Run: headless pygame with SDL's dummy video driver; simulated clock (each Clock.tick advances the game by its frame time, no real sleeping); random seed 0; keys injected as events and as key.get_pressed() state; mouse plan: one left click at the window centre at the start of phase 2, then a move to the lower-right quarter at the start of phase 3.
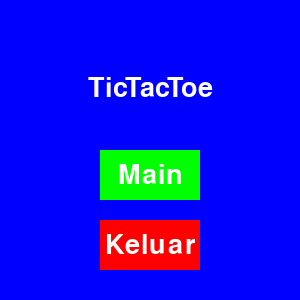
Frame 1 of 4 · flips 1–60 · no input
Frame 2 of 4 · flips 61–180 · clicked the window centre · tapped SPACE, RETURN · held RIGHT (→), D · screen unchanged from frame 1, image omitted
Frame 3 of 4 · flips 181–300 · moved the mouse to the lower-right quarter · held DOWN (↓), S · screen unchanged from frame 2, image omitted
Frame 4 of 4 · flips 301–420 · held LEFT (←), A, UP (↑), W · screen unchanged from frame 3, image omitted

The pygame program that drew these frames:

# Import Module
import pygame
from pygame.locals import *

pygame.init()

# Konstanta
LEBAR_SCR = 300
TINGGI_SCR = 300
LEBAR_GARIS = 6
PLAYER_X = 1
PLAYER_O = -1
KOSONG = 0
GRID = 100

# Variabel
penanda = []
pos = []
player = 1
pemenang = 0
game_over = False

# Warna
hijau = (0, 255, 0)
merah = (255, 0, 0)
biru = (0, 0, 255)
putih = (255, 255, 255)
bg = (255, 255, 200)
garis = (50, 50, 50)

# Layar Game
screen = pygame.display.set_mode((LEBAR_SCR, TINGGI_SCR))
pygame.display.set_caption('TicTacToe')

# Font
font = pygame.font.SysFont(None, 40)

# Buat Persegi
rect_ulang = Rect(LEBAR_SCR // 2 - 88, TINGGI_SCR // 2, 160, 50)
rect_keluar = Rect(LEBAR_SCR // 2 - 88, TINGGI_SCR // 2 + 60, 160, 50)

def init_game():
    pygame.init()
    screen = pygame.display.set_mode((LEBAR_SCR, TINGGI_SCR))
    pygame.display.set_caption('TicTacToe')
    return screen

# Fungsi untuk keluar dari game
def quit_game():
    pygame.quit()

# Fungsi Grid ntuk permainan Tic Tac Toe
def draw_grid():
    screen.fill(bg)
    for i in  range(1,3):
        pygame.draw.line(screen, garis, (i * GRID, 0), (i * GRID, TINGGI_SCR), LEBAR_GARIS)
        pygame.draw.line(screen, garis, (0, i * GRID), (LEBAR_SCR, i * GRID), LEBAR_GARIS)

# Fungsi untuk menggambar penanda
def draw_penanda(papan):
    for baris in range(3):
        for kolom in range(3):
            if papan[baris][kolom] == PLAYER_X:
                draw_x(kolom, baris)
            elif papan[baris][kolom] == PLAYER_O:
                draw_o(kolom, baris)

# Fungsi X atau Player1
def draw_x(kolom, baris):
    padding = 15
    x_awal = kolom * GRID + padding
    x_akhir = (kolom + 1) * GRID - padding
    y_awal = baris * GRID + padding
    y_akhir = (baris + 1) * GRID - padding
    pygame.draw.line(screen, hijau, (x_awal, y_awal), (x_akhir, y_akhir), LEBAR_GARIS)
    pygame.draw.line(screen, hijau, (x_awal, y_akhir), (x_akhir, y_awal), LEBAR_GARIS)

# Fungsi O atau Player2
def draw_o(kolom, baris):
    tengah = (kolom * GRID + GRID // 2, baris * GRID + GRID // 2)
    radius = GRID // 2 - 15
    pygame.draw.circle(screen, merah, tengah, radius, LEBAR_GARIS)

def cek_menang(papan, player):
    for baris in range(3):
        if all([papan[baris][kolom] == player for kolom in range(3)]):
            return True
    for kolom in range(3):
        if all([papan[baris][kolom] == player for baris in range(3)]):
            return True
    if papan[0][0] == papan[1][1] == papan[2][2] == player:
        return True
    if papan[0][2] == papan[1][1] == papan[2][0] == player:
        return True
    return False

def tombol(teks, x, y, lebar, tinggi, warna, hover, aksi=None):
    mouse = pygame.mouse.get_pos()
    klik = pygame.mouse.get_pressed()

    if x + lebar > mouse[0] > x and y + tinggi > mouse[1] > y:
        pygame.draw.rect(screen, hover, (x, y, lebar, tinggi))
        if klik[0] == 1 and aksi is not None:
            aksi()
    else:
        pygame.draw.rect(screen, warna, (x, y, lebar, tinggi))

    teks_dasar = font.render(teks, True, putih)
    screen.blit(teks_dasar, (x + (lebar // 2 - teks_dasar.get_width() // 2), y + (tinggi // 2 - teks_dasar.get_height() // 2)))

def menu():
    running = True
    while running:
        screen.fill(biru)
        judul = font.render("TicTacToe", True, putih)
        screen.blit(judul, (LEBAR_SCR // 2 - judul.get_width() // 2, TINGGI_SCR // 4))

        tombol("Main", 100, 150, 100, 50, hijau, (0, 200, 0), main)
        tombol("Keluar", 100, 220, 100, 50, merah, (200, 0, 0), exit)

        pygame.display.update()

        for event in pygame.event.get():
            if event.type == pygame.QUIT:
                quit_game()

def menu_akhir(pemenang):
    end_running = True
    while end_running:
        screen.fill(biru)
        if pemenang == PLAYER_X:
            teks_menang = "Player X Menang!"
        elif pemenang == PLAYER_O:
            teks_menang = "Player O Menang!"
        else:
            teks_menang = "Seri!"

        dasar_menang = font.render(teks_menang, True, putih)
        screen.blit(dasar_menang, (LEBAR_SCR // 2 - dasar_menang.get_width() // 2, TINGGI_SCR // 4))

        tombol("Main Lagi", 70, 160, 160, 50, hijau, (0, 200, 0), main)
        tombol("Keluar", 100, 220, 100, 50, merah, (200, 0, 0), exit)

        pygame.display.update()

        for event in pygame.event.get():
            if event.type == pygame.QUIT:
                quit_game()

# Main game loop
def main():
    init_game()
    game_running = True
    papan = [[KOSONG, KOSONG, KOSONG], [KOSONG, KOSONG, KOSONG], [KOSONG, KOSONG, KOSONG]]
    player_skr = PLAYER_X
    game_over = False

    while game_running:
        draw_grid()
        draw_penanda(papan)
        pygame.display.update()

        for event in pygame.event.get():
            if event.type == pygame.QUIT:
                pygame.quit()
            if event.type == pygame.MOUSEBUTTONDOWN and not game_over:
                mousex, mousey = event.pos
                klik_baris = mousey // GRID
                klik_kolom = mousex // GRID
                if papan[klik_baris][klik_kolom] == KOSONG:
                    papan[klik_baris][klik_kolom] = player_skr
                    if cek_menang(papan, player_skr):
                        game_over = True
                        menu_akhir(player_skr)
                    player_skr = PLAYER_O if player_skr == PLAYER_X else PLAYER_X

        pygame.display.update()

if __name__ == "__main__":
    screen = init_game()
    menu()
